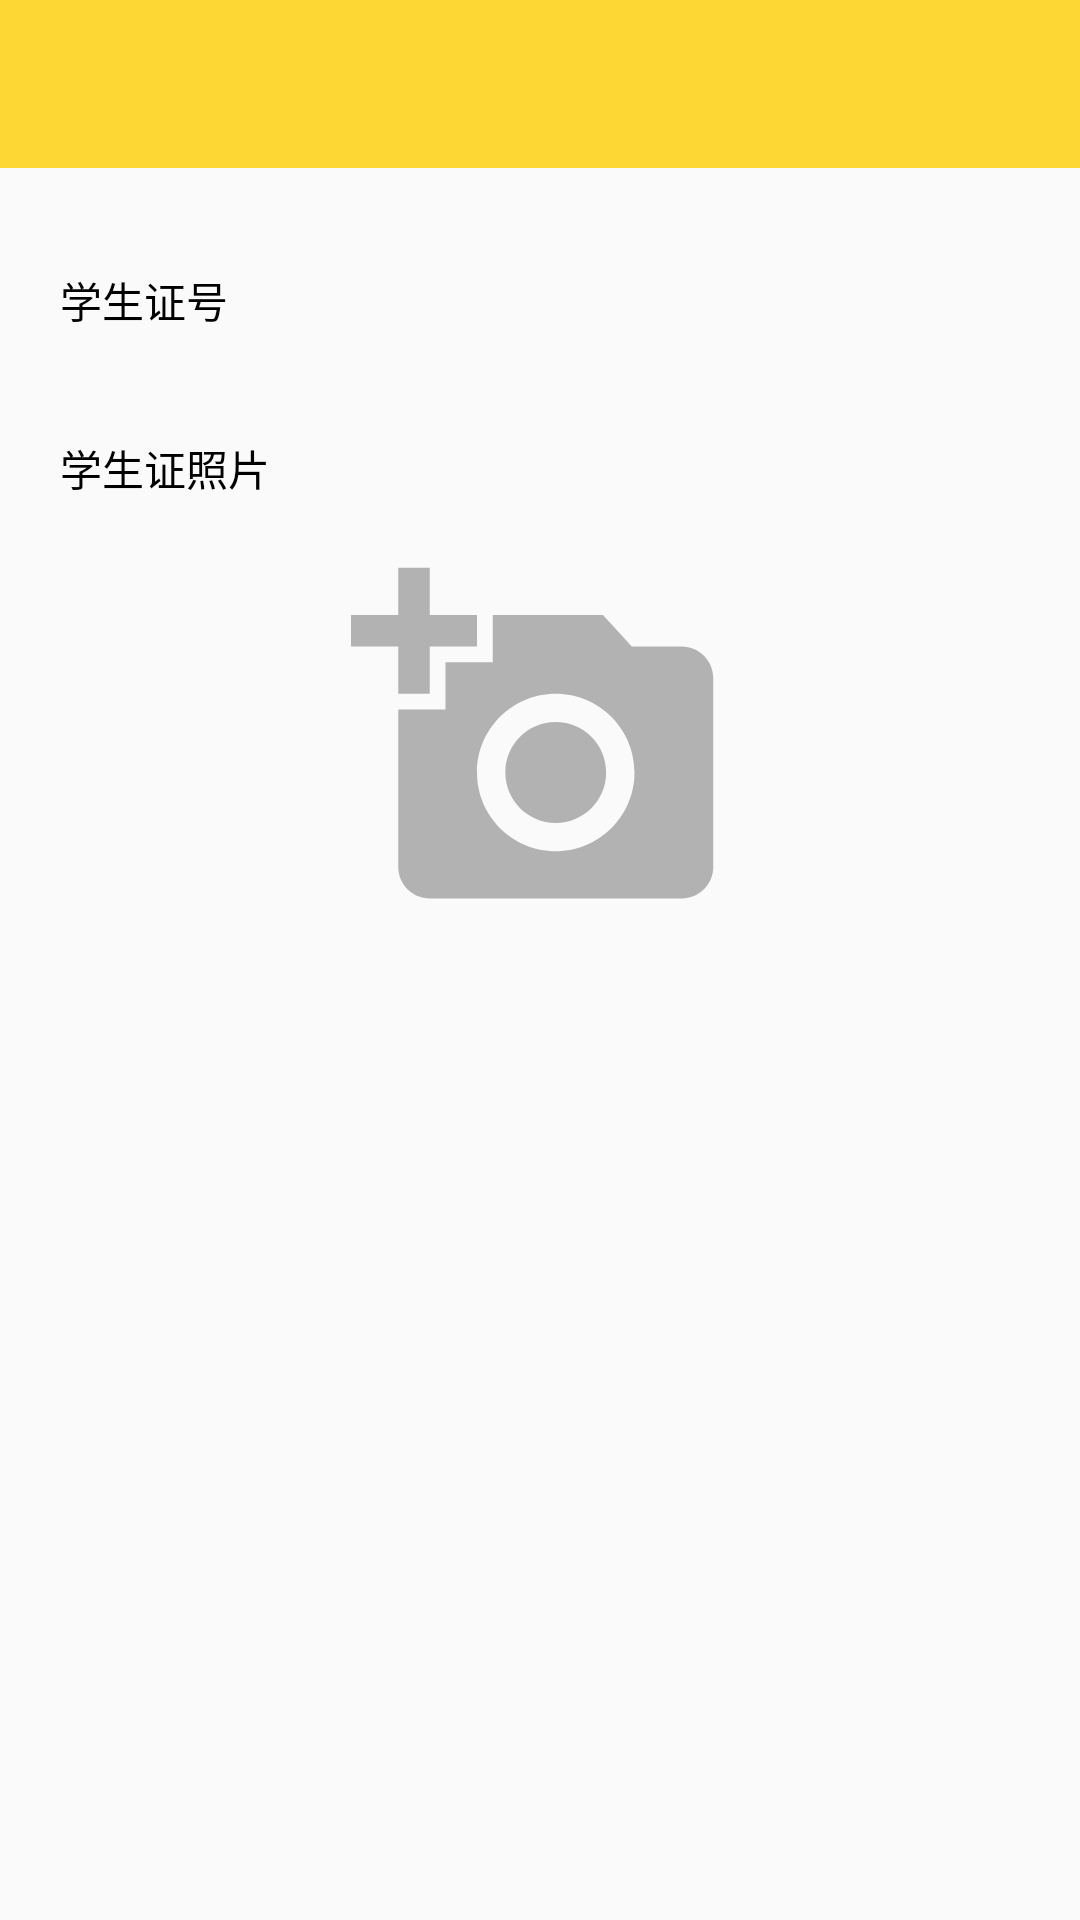

Produce the Android XML layout that renders to this screen, including the resource entries it uses.
<!-- AndroidManifest.xml: application theme AppTheme -->
<!-- res/layout/apply_photograher.xml -->
<?xml version="1.0" encoding="utf-8"?>
<RelativeLayout xmlns:android="http://schemas.android.com/apk/res/android"
    xmlns:tools="http://schemas.android.com/tools"
    android:layout_width="match_parent"
    android:layout_height="match_parent"
    tools:context=".view.activity.UserInfoSetActivity">

    <include layout="@layout/toolbar" />

    <TextView
        android:layout_width="match_parent"
        android:layout_height="56dp"
        android:layout_marginTop="72dp"
        android:gravity="center_vertical"
        android:paddingLeft="20dp"
        android:paddingStart="20dp"
        android:text="学生证号"
        android:textColor="#000"
        tools:ignore="RtlSymmetry" />

    <EditText
        android:id="@+id/card_number"
        android:layout_width="match_parent"
        android:layout_height="56dp"
        android:layout_marginTop="72dp"
        android:background="@null"
        android:gravity="center"
        android:textSize="16sp" />

    <TextView
        android:layout_width="match_parent"
        android:layout_height="56dp"
        android:layout_below="@id/card_number"
        android:gravity="center_vertical"
        android:paddingLeft="20dp"
        android:paddingStart="20dp"
        android:text="学生证照片"
        android:textColor="#000"
        tools:ignore="RtlSymmetry" />

    <ImageView
        android:id="@+id/add_card_photo"
        android:layout_marginTop="56dp"
        android:layout_width="wrap_content"
        android:layout_height="wrap_content"
        android:layout_below="@id/card_number"
        android:layout_centerHorizontal="true"
        android:background="@drawable/ic_add_a_photo" />



</RelativeLayout>
<!-- res/layout/toolbar.xml (included above) -->
<?xml version="1.0" encoding="utf-8"?>
<android.support.v7.widget.Toolbar xmlns:android="http://schemas.android.com/apk/res/android"

    android:id="@+id/toolbar_normal"
    android:layout_width="match_parent"
    android:layout_height="wrap_content"
    android:background="@color/colorPrimary"
    android:theme="@style/AppTheme.PopupOverlay" />
<!-- resources referenced by this layout -->
<resources>
  <color name="colorPrimary">#fdd835</color>
  <!-- drawable ic_add_a_photo (drawable) -->
  <vector xmlns:android="http://schemas.android.com/apk/res/android"
      android:width="126dp"
      android:height="126dp"
      android:tint="#B2B2B2"
      android:viewportHeight="24.0"
      android:viewportWidth="24.0">
      <path
          android:fillColor="#FF000000"
          android:pathData="M3,4L3,1h2v3h3v2L5,6v3L3,9L3,6L0,6L0,4h3zM6,10L6,7h3L9,4h7l1.83,2L21,6c1.1,0 2,0.9 2,2v12c0,1.1 -0.9,2 -2,2L5,22c-1.1,0 -2,-0.9 -2,-2L3,10h3zM13,19c2.76,0 5,-2.24 5,-5s-2.24,-5 -5,-5 -5,2.24 -5,5 2.24,5 5,5zM9.8,14c0,1.77 1.43,3.2 3.2,3.2s3.2,-1.43 3.2,-3.2 -1.43,-3.2 -3.2,-3.2 -3.2,1.43 -3.2,3.2z" />
  </vector>
  <style name="AppTheme.PopupOverlay" parent="ThemeOverlay.AppCompat.Dark" />
  <style name="AppTheme" parent="Theme.AppCompat.Light.NoActionBar">
          
          <item name="colorPrimary">@color/colorPrimary</item>
          <item name="colorPrimaryDark">@color/colorPrimaryDark</item>
          <item name="colorAccent">@color/colorAccent</item>
      </style>
  <color name="colorPrimaryDark">#c7aa2b</color>
  <color name="colorAccent">#FF4081</color>
</resources>
